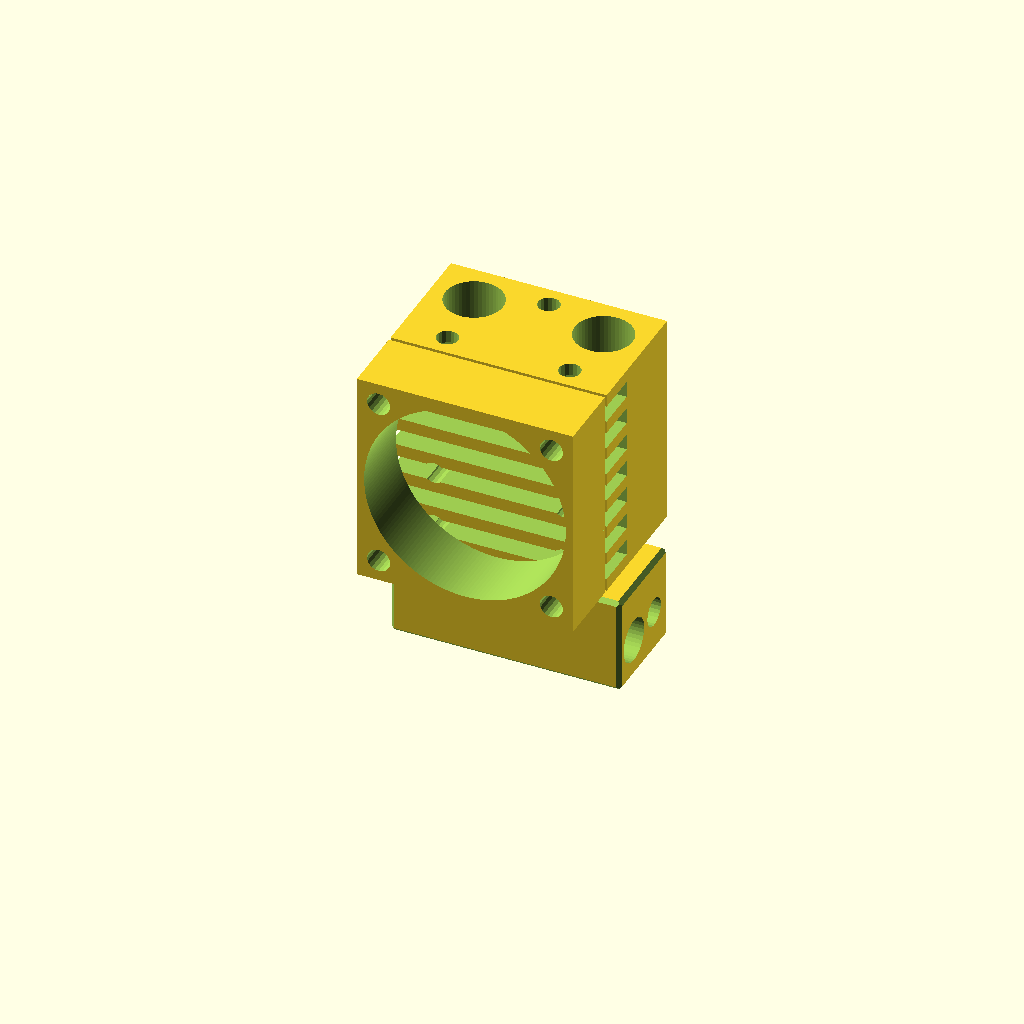
Cell 1 — every parameter at its default value.
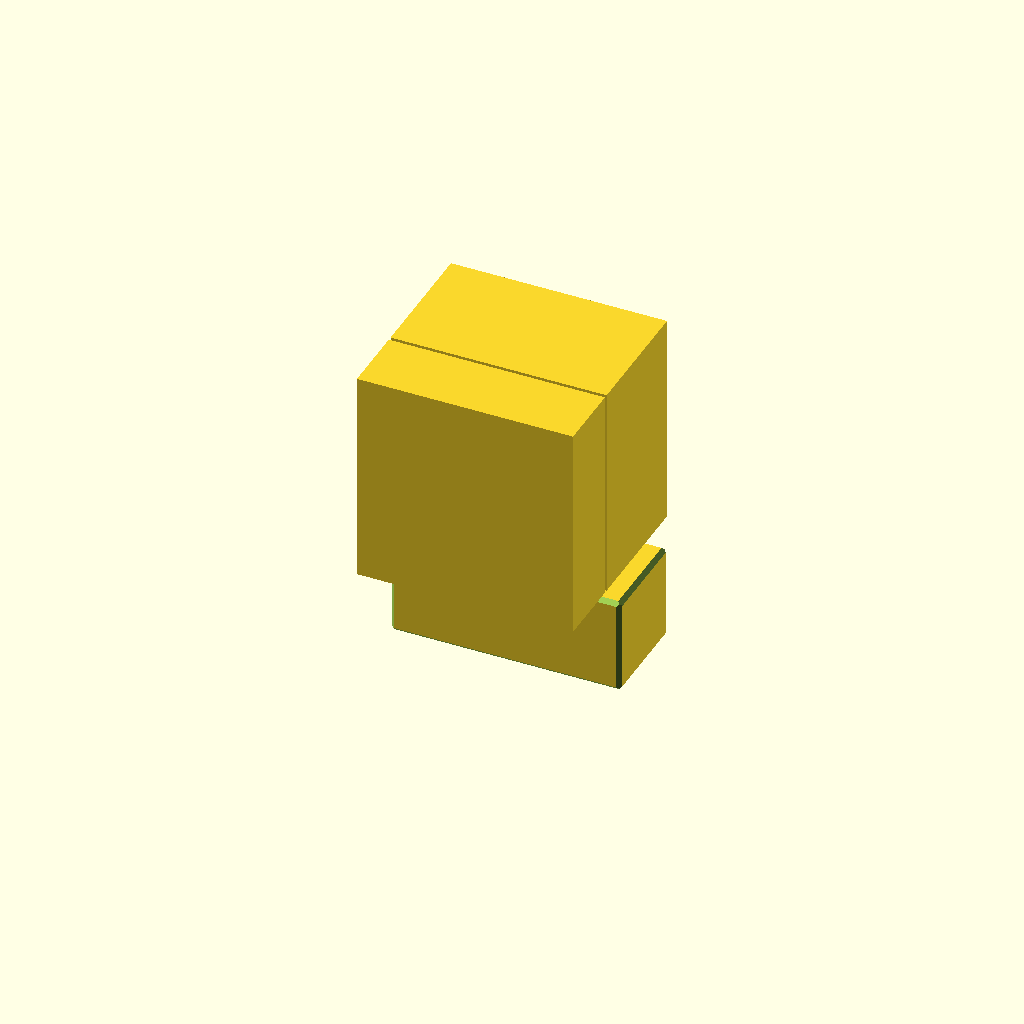
Cell 2 — detaillevel set to 0, the other parameters unchanged.
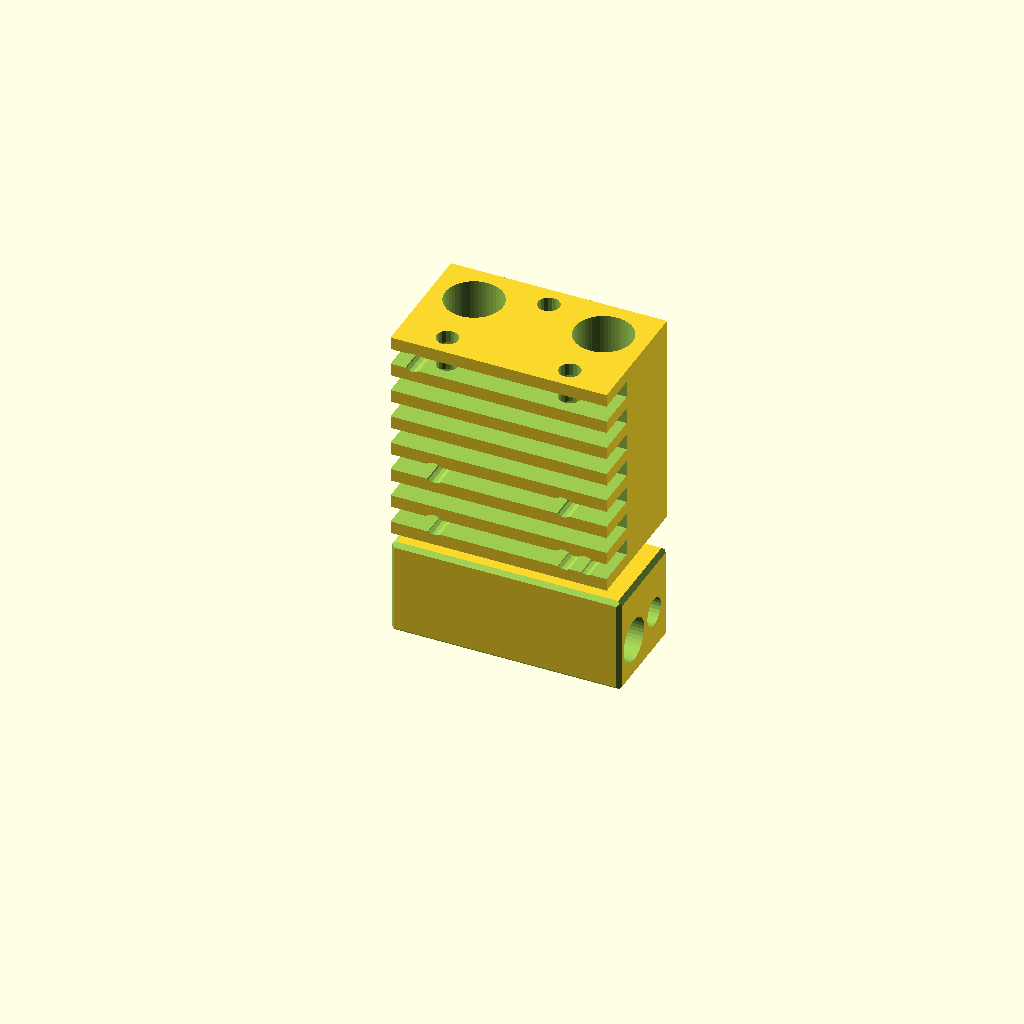
Cell 3: the same model with withfan = 0.
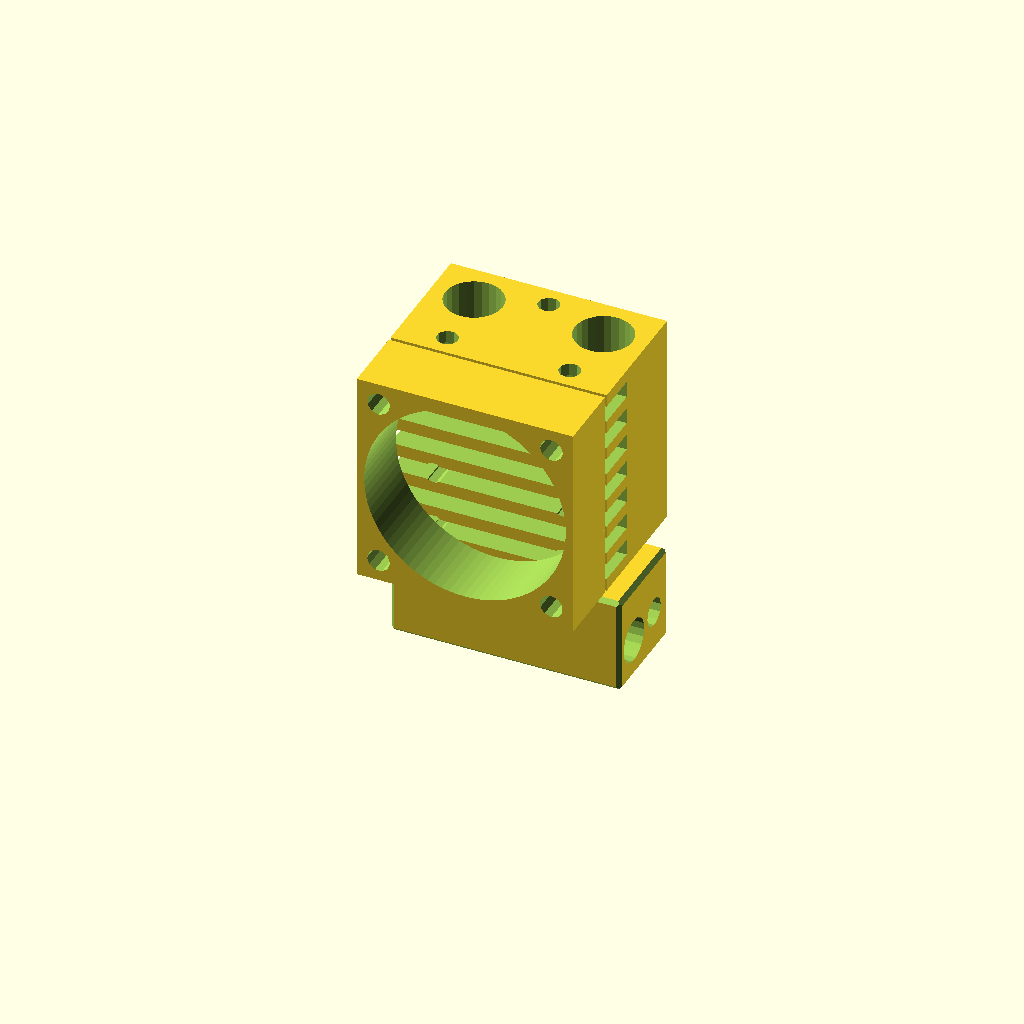
Cell 4: the same model with resolution = 1.
All cells are drawn from one camera (rotation 55°, 0°, 25°, orthographic, colour scheme Cornfield), so only the parameter changes between them.
Source of the model, scadFiles/1018957/1607133.scad:
/*

Name: E3D Cyclops in OpenSCAD

Author: Professional 3D - Jons Collasius from Germany/Hamburg

URL Professional 3D: http://professional3d.de



License: CC BY-NC-SA 4.0

License URL: https://creativecommons.org/licenses/by-nc-sa/4.0/



Creator of "E3D Cyclops": E3D-Online 

URL E3D Cyclops: http://e3d-online.com/Cyclops

*/



// ######################################################################################################################

/* [Global] */



// resolution of round object. each line segment is fnr mm long. fnr = 1 crude and good for development (its faster), aim for fnr = 0.4 or smaller for a production render. smaller means more details (and a lot more time to render).

resolution = 0.5;

// detail level

detaillevel = 1; // [0:coarse render only outlines,1:fine render with all details]

// 

withfan = 1; // [0:render without fan frame,1:render with fan frame]

// ######################################################################################################################

print_part();



// ######################################################################################################################

module print_part() {

	e3d();

}



// ######################################################################################################################

module e3d() {

	chimera_and_cyclops_body();

	translate([0,0,-3.1]) rotate([180,0,0]) cyclops_heater(rotate=180); 

}



// ######################################################################################################################

module chimera_and_cyclops_body() {

	if (withfan==1) translate([-15,-12-10,0]) difference() {

		// fan

		chamfercube([30,9.5,30]);

		// fan holes

		if(detaillevel==1) {

			translate([15,0,15]) rotate([-90,0,0]) fncylinder(d=28,h=9.5,enlarge=1);

			translate([15,0,15]) for(i=[0:3]) rotate([0,i*90,0]) translate([12,0,12]) rotate([-90,0,0]) fncylinder(d=3.2,h=9.5,enlarge=1);

		}

	}

	translate([-15,-12,0]) difference() {

		union() {

			// main block

			chamfercube([30,18,30]);

		}

		if(detaillevel==1) {

			// filament

			for(i=[6,24]) translate([i,12,0]) {

				fncylinder(d=4.2,h=30,enlarge=1);

				translate([0,0,-1]) fncylinder(d=7,h=15);

				translate([0,0,13.995]) fncylinder(d=7,d2=4.2,h=1.005);

				translate([0,0,23.5]) fncylinder(d=8,h=7.5);

				translate([0,0,22.5]) fncylinder(d2=8,d=4.2,h=1.005);

			}

			// cooling slots

			slotspace=1.75;

			for(i=[0:6]) translate([-1,-1,1.75+i*(1.75+(16/7))]) chamfercube([32,7,(16/7)]);

			// back mount

			for(i=[[10.5,10,20],[19.5,10,20],[15,10,10]]) translate(i) rotate([-90,0,0]) fncylinder(d=3,h=9);

			// top mount

			for(i=[[6.5,3,22],[23.5,3,22],[15,15,22]]) translate(i) fncylinder(d=3,h=9);

			// back mount

			for(i=[[6,-1,3],[24,-1,3],[6,-1,11],[24,-1,11]]) translate(i) rotate([-90,0,0]) fncylinder(d=3,h=20);

			// fan mount

			for(i=[[3,-1,27],[27,-1,3]]) translate(i) rotate([-90,0,0]) fncylinder(d=2.8,h=7);

		}

	}	

}



// ######################################################################################################################

module cyclops_heater(rotate=0) {

	rotate([0,0,rotate])	difference() {

		union() {

			for(i=[-9,9]) translate([i,0,0]){

				translate([0,0,-1.5]) fncylinder(d=6,h=1.505);

				translate([0,0,-3.605]) fncylinder(d=2.95,h=2.11);

				translate([0,0,-17.1]) fncylinder(d=6.9,h=13.5);

			}

			translate([-16,-10,0]) chamfercube([32,14,13.5],side=[0.4,0.4,0.4,0.4],top=[0.4,0.4,0.4,0.4],bottom=[0.4,0.4,0.4,0.4]);

			translate([0,0,13.7]) fncylinder(d=6.928,h=2,fn=6);

			translate([0,0,15.695]) fncylinder(r=1.8,r2=0.4,h=1.005);

			translate([0,0,13.495]) fncylinder(r=2.5,h=0.201);

		}

		if(detaillevel==1) {

			for(i=[-9,9]) translate([i,0,0]) for(i1=[-1,1]) {

				translate([i1*3,0,-1.6]) chamfercube([1,7,1.6],x=true,y=true);

			}

			translate([0,0,7.5]) {

				rotate([0,90,0]) fncylinder(d=1.75,h=32,center=true,enlarge=1);

				for(i=[-1,1]) translate([i*16,0,0]) rotate([0,90,0]) {

					fncylinder(d=4,h=0,center=true,enlarge=4);

					fncylinder(d=3,h=0,center=true,enlarge=5.4);

				}

			}

			translate([0,-6,8]) rotate([0,90,0]) fncylinder(d=6.1,h=32,center=true,enlarge=1);

			translate([0,-6,8]) fncylinder(d=3,h=7);

			translate([0,2,5.5]) rotate([-90,0,0]) fncylinder(d=2,h=3);

			translate([0,-0.5,5.5]) rotate([-90,0,0]) fncylinder(d=1.5,h=5.5);

			translate([-2.6,0.5,4.4]) rotate([-90,0,0]) fncylinder(d=3,h=4.5);

		}

	}

}



// ######################################################################################################################

module chamfercube(xyz=[0,0,0],side=[0,0,0,0],top=[0,0,0,0],bottom=[0,0,0,0],x=false,y=false,z=false) {

	translate([x==true?-xyz[0]/2:0,y==true?-xyz[1]/2:0,z==true?-xyz[2]/2:0]) difference() {

		cube(xyz);

		if(side[0]>=0) translate([0,0,xyz[2]/2]) rotate([0,0,45]) cube([side[0]*2,side[0]*3,xyz[2]+2],center=true);

		if(side[1]>=0) translate([xyz[0],0,xyz[2]/2]) rotate([0,0,-45]) cube([side[1]*2,side[1]*3,xyz[2]+2],center=true);

		if(side[2]>=0) translate([xyz[0],xyz[1],xyz[2]/2]) rotate([0,0,45]) cube([side[2]*2,side[2]*3,xyz[2]+2],center=true);

		if(side[3]>=0) translate([0,xyz[1],xyz[2]/2]) rotate([0,0,-45]) cube([side[3]*2,side[3]*3,xyz[2]+2],center=true);

		if(top[0]>=0) translate([xyz[0]/2,0,xyz[2]]) rotate([-45,0,0]) cube([xyz[0]+2,top[0]*2,top[0]*3,],center=true);

		if(top[2]>=0) translate([xyz[0]/2,xyz[1],xyz[2]]) rotate([45,0,0]) cube([xyz[0]+2,top[2]*2,top[2]*3,],center=true);

		if(top[3]>=0) translate([0,xyz[1]/2,xyz[2]]) rotate([0,45,0]) cube([top[3]*2,xyz[1]+2,top[3]*3,],center=true);

		if(top[1]>=0) translate([xyz[0],xyz[1]/2,xyz[2]]) rotate([0,-45,0]) cube([top[1]*2,xyz[1]+2,top[1]*3,],center=true);

		if(bottom[0]>=0) translate([xyz[0]/2,0,0]) rotate([45,0,0]) cube([xyz[0]+2,bottom[0]*2,bottom[0]*3,],center=true);

		if(bottom[2]>=0) translate([xyz[0]/2,xyz[1],0]) rotate([-45,0,0]) cube([xyz[0]+2,bottom[2]*2,bottom[2]*3,],center=true);

		if(bottom[3]>=0) translate([0,xyz[1]/2,0]) rotate([0,-45,0]) cube([bottom[3]*2,xyz[1]+2,bottom[3]*3,],center=true);

		if(bottom[1]>=0) translate([xyz[0],xyz[1]/2,0]) rotate([0,45,0]) cube([bottom[1]*2,xyz[1]+2,bottom[1]*3,],center=true);

	}	

}



// ######################################################################################################################

module fncylinder(r,r2,d,d2,h,fn,center=false,enlarge=0,pi=3.1415926536){

	translate(center==false?[0,0,-enlarge]:[0,0,-h/2-enlarge]) {

		if (fn==undef) {

			if (r2==undef && d2==undef) {

				cylinder(r=r?r:d?d/2:1,h=h+enlarge*2,$fn=floor(2*(r?r:d?d/2:1)*pi/resolution));

			} else {

				cylinder(r=r?r:d?d/2:1,r2=r2?r2:d2?d2/2:1,h=h+enlarge*2,$fn=floor(2*(r?r:d?d/2:1)*pi/resolution));

			}

		} else {

			if (r2==undef && d2==undef) {

				cylinder(r=r?r:d?d/2:1,h=h+enlarge*2,$fn=fn);

			} else {

				cylinder(r=r?r:d?d/2:1,r2=r2?r2:d2?d2/2:1,h=h+enlarge*2,$fn=fn);

			}

		}

	}

}
Customizer parameters (derived from the source; name, type, default, range or options):
resolution: number, default 0.5
detaillevel: number, default 1, options 0, 1
withfan: number, default 1, options 0, 1
